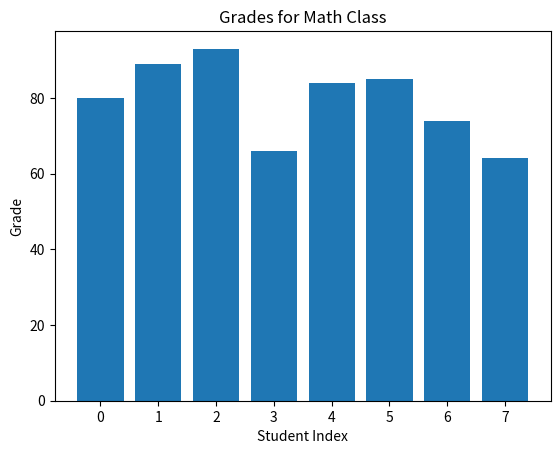
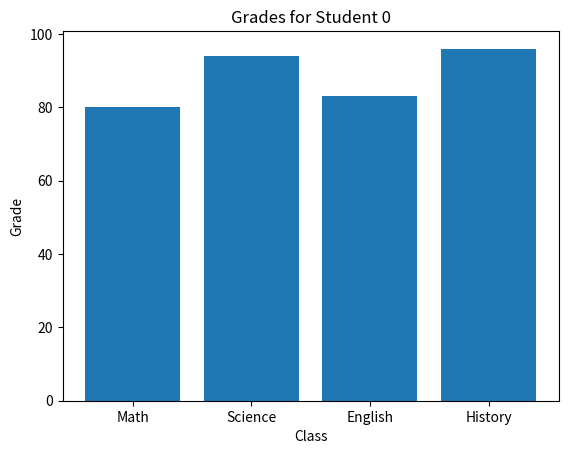

Source code (Python) for these figures, in order:
## START:


import numpy as np
import pandas as pd
import matplotlib.pyplot as plt
import logging
import argparse



'''
COMP 3006
Homework 10 - Pandas

General Homework Guidelines:
- Homework must be submitted in a .py file. Please do not submit .ipynb files.
- Homework should not use packages or functions that have not yet been discussed in class.
- Use comments to explain what your code is doing.
- Use a consistent coding style.
- Use descriptive variable names.
- Test your code regularly using a variety of different inputs.
- Every function must include a docstring for documentation (see:
   https://realpython.com/documenting-python-code/). This docstring should include:
     - 1 or 2 lines describing what the function does
     - Args: input parameters, their types and what they are for
     - Returns: return data type and what it is
- All tests of your functions should be commented out in your final submission or
  encolosed with an if __name__ == '__main__' codeblock.
- All functions should use return statements to return a value, rather than
  printing some value, unless the instructions specifically say to print.
'''
#--------------------------------------------------------------------------#

# Assignment 10.1:
# Create a class, LinearSolver, which applies Cramer's Rule to solve simultaneous linear
# equations of 3 unknowns. The class must implement the following methods: contructor, __str__,
# check_system and solver.
# -The check_system method should verify that the linear system of equations is 3x3 and that
# the constants is 3x1.
# -The solver method should implement Cramer's Rule and return the solution to the linear
# system as a 1d array.
# It must also contain the attributes : system (this is the linear system of equations) and
# contants (this is a 1-d array with the coefficients).
#
# An example of what the coefficient matrix A looks like:
# A = np.array([[5, -14, -3], [1, 2, 2], [-7, 4, 5]]),
# and the constants are: -39, -2, and -29.
# Hint: For the determinant of matrix A use np.linalg.det(A).

class LinearSolver:
    def __init__(self, system, constants):
        """
        Constructor for the LinearSolver class.

        Args:
        system (numpy.ndarray): A 3x3 numpy array representing the coefficients of the linear equations.
        constants (numpy.ndarray): A 1-D numpy array of size 3 representing the constants of the linear equations.
        """

        self.system = system
        self.constants = constants
        self.check_system()

    def __str__(self):
        """
        String representation of the LinearSolver object.
        """

        return (f"Linear System: \n{self.system}\nConstants: \n{self.constants}\n")

    def check_system(self):
        """
        Checks if the system is a 3x3 matrix and constants is a 3x1 array.
        Raises an exception if the check fails.
        """

        if self.system.shape != (3, 3) or self.constants.shape != (3,):
            raise ValueError("The system must be a 3x3 matrix and constants must be a 3x1 array.")

    def solver(self):
        """
        Applies Cramer's Rule to solve the linear system.

        Returns:
        numpy.ndarray: A 1-D array containing the solution of the linear system.
        """

        self.check_system()

        # Determinant of the main system matrix
        detSystem = np.linalg.det(self.system)
        # Check if the system has a unique solution
        if detSystem == 0:
            raise ValueError("The system does not have a unique solution.")

        # Creating matrices for each variable by replacing the corresponding column in the system matrix with the constants array
        solutions = np.empty(3)
        for i in range(3):
            tempMatrix = np.copy(self.system)
            tempMatrix[:, i] = self.constants
            solutions[i] = (np.linalg.det(tempMatrix) / detSystem)

        return solutions


# Assignment 10.2:
# Create 2 custom loggers, systemLogger and solutionLogger, which write to linearSystem.log and
# solution.log respectively. Use argparser to include the ability to set the logging level for each
# logger but by default both loggers must have a default level of DEBUG. They must also implement
# the following format:
# Time when the LogRecord was created : logging level : line number : message
# (You will need to read the documentation at https://docs.python.org/3/library/logging.html)

def setup_logger(name, logFile, level = logging.DEBUG):
    """
    Sets up a custom logger with the specified name, log file, and logging level.

    Args:
    name (str): Name of the logger.
    logFile (str): File to which the logger writes.
    level (int): Logging level.
    """

    formatter = logging.Formatter('%(asctime)s : %(levelname)s : %(lineno)d : %(message)s')
    handler = logging.FileHandler(logFile)
    handler.setFormatter(formatter)
    logger = logging.getLogger(name)
    logger.setLevel(level)
    logger.addHandler(handler)

    return logger


# Assignment 10.3:
# Create a class, GradeSytem, which holds the grades for a number of classes and a certain number
# of students. The class must implement the following methods: constructor, __str__, __repr__,
# class_stats, class_summary, student_stats, check_students and grades_graph.
# -class_stats should calculate the average and standard deviation of the grades in the class.
# -student_stats should calculate a student's average grade and standard deviation of their grades. To
# make this easier, you may assume that a student is in the same location in each grades list. So the
# student in the first entry in the Math class will also be the first entry in the Science class and so on.
# -check_students must verify that every class has the same number of entries for the students list. It must
# be possible for each class to have a different number of students, i.e. Math might have 20 students whilst
# English might have 16 students. Hint: think of using a filler value like -1 and make sure to handle that
# case in your stats.
# -grades_graph should create a bar plot of the grades either for a class (x-axis should be the student, you can
# simply use the student's location in the grades list to represent them) or for a student (x-axis should be
# the class name). All plots must have appropriate title and axis labels.
# The class must implement a Pandas DataFrame in order to store all the data and compute all the required
# statistics using the built-in DataFrame functions (this is why the length of the grades list must be the
# same for all classes. The 5 number summary could be done using methods not built-in to DataFrames).
# This is a sample of a dictionary that could be used to create a Pandas DataFrame for 8 students (Note: this
# is a sort of base case where all classes have the same number of students and this won't always be the case)
# Eight students' grades in their respective courses are given via this dictionary: {'Math' : [80, 89, 93, 66, 84, 85, 74, 64],
# 'Science' : [94, 76, 88, 78, 88, 92, 60, 85], 'English' : [83, 76, 93, 96, 77, 85, 92, 60], 'History' : [96, 66, 76, 85, 78, 88, 69, 99]}
# Upload a zip of your source file(s).

class GradeSystem:
    def __init__(self, gradesDict):
        """
        Constructor for the GradeSystem class.

        Args:
        gradesDict (dict): Dictionary with class names as keys and lists of grades as values.
        """

        self.gradesDF = pd.DataFrame(gradesDict)

    def __str__(self):
        return (f"Grades DataFrame:\n{self.gradesDF}")

    def __repr__(self):
        return self.gradesDF.__repr__()

    def class_stats(self, className):
        """
        Calculates the average and standard deviation of the grades for a given class.

        Args:
        className (str): The name of the class.

        Returns:
        tuple: A tuple containing the average and standard deviation.
        """

        classGrades = self.gradesDF[className].replace(-1, np.nan)
        return (classGrades.mean(), classGrades.std())

    def student_stats(self, studentIndex):
        """
        Calculates a student's average grade and standard deviation.

        Args:
        studentIndex (int): Index of the student in the DataFrame.

        Returns:
        tuple: A tuple containing the average and standard deviation of the student's grades.
        """

        studentGrades = self.gradesDF.iloc[studentIndex].replace(-1, np.nan)
        return (studentGrades.mean(), studentGrades.std())

    def check_students(self):
        """
        Checks that every class has the same number of entries for students,
        filling missing values with -1.
        """

        self.gradesDF = self.gradesDF.fillna(-1)

    def grades_graph(self, identifier, forClass = True):
        """
        Creates a bar plot of the grades for either a class or a student.

        Args:
        identifier: Class name or student index.
        forClass (bool): True if plotting for a class, False for a student.
        """

        if forClass:
            data = self.gradesDF[identifier].replace(-1, np.nan)
            plt.bar(data.index, data)
            plt.title(f"Grades for {identifier} Class")
            plt.xlabel("Student Index")
            plt.ylabel("Grade")
        else:
            data = self.gradesDF.iloc[identifier].replace(-1, np.nan)
            plt.bar(data.index, data)
            plt.title(f"Grades for Student {identifier}")
            plt.xlabel("Class")
            plt.ylabel("Grade")
        plt.show()


def main():
    # Example usage
    A = np.array([[5, -14, -3], [1, 2, 2], [-7, 4, 5]])
    B = np.array([-39, -2, -29])
    solver = LinearSolver(A, B)
    print(solver)
    print("Solution:", solver.solver())

    # Argument parser setup
    parser = argparse.ArgumentParser(description = "Set logging levels for the loggers.")
    parser.add_argument('--systemLog', type = str, default = 'DEBUG', help = "Logging level for systemLogger")
    parser.add_argument('--solutionLog', type = str, default = 'DEBUG', help = "Logging level for solutionLogger")
    args = parser.parse_args()
    # Convert string log level to logging level
    systemLogLevel = getattr(logging, args.systemLog.upper(), None)
    solutionLogLevel = getattr(logging, args.solutionLog.upper(), None)
    # Create custom loggers
    systemLogger = setup_logger('systemLogger', 'linearSystem.log', systemLogLevel)
    solutionLogger = setup_logger('solutionLogger', 'solution.log', solutionLogLevel)
    # Example usage of the loggers
    systemLogger.debug("This is a debug message for systemLogger.")
    solutionLogger.info("This is an info message for solutionLogger.")

    # Example usage
    gradesDict = {
        'Math': [80, 89, 93, 66, 84, 85, 74, 64],
        'Science': [94, 76, 88, 78, 88, 92, 60, 85],
        'English': [83, 76, 93, 96, 77, 85, 92, 60],
        'History': [96, 66, 76, 85, 78, 88, 69, 99]
    }
    gradeSystem = GradeSystem(gradesDict)
    print(gradeSystem)
    # Example of class stats
    print("Math Class Stats:", gradeSystem.class_stats("Math"))
    # Example of student stats
    print("Student 0 Stats:", gradeSystem.student_stats(0))
    # Example of grades graph for a class
    gradeSystem.grades_graph("Math")
    # Example of grades graph for a student
    gradeSystem.grades_graph(0, forClass = False)



if __name__ == "__main__":
    main()


## END.
